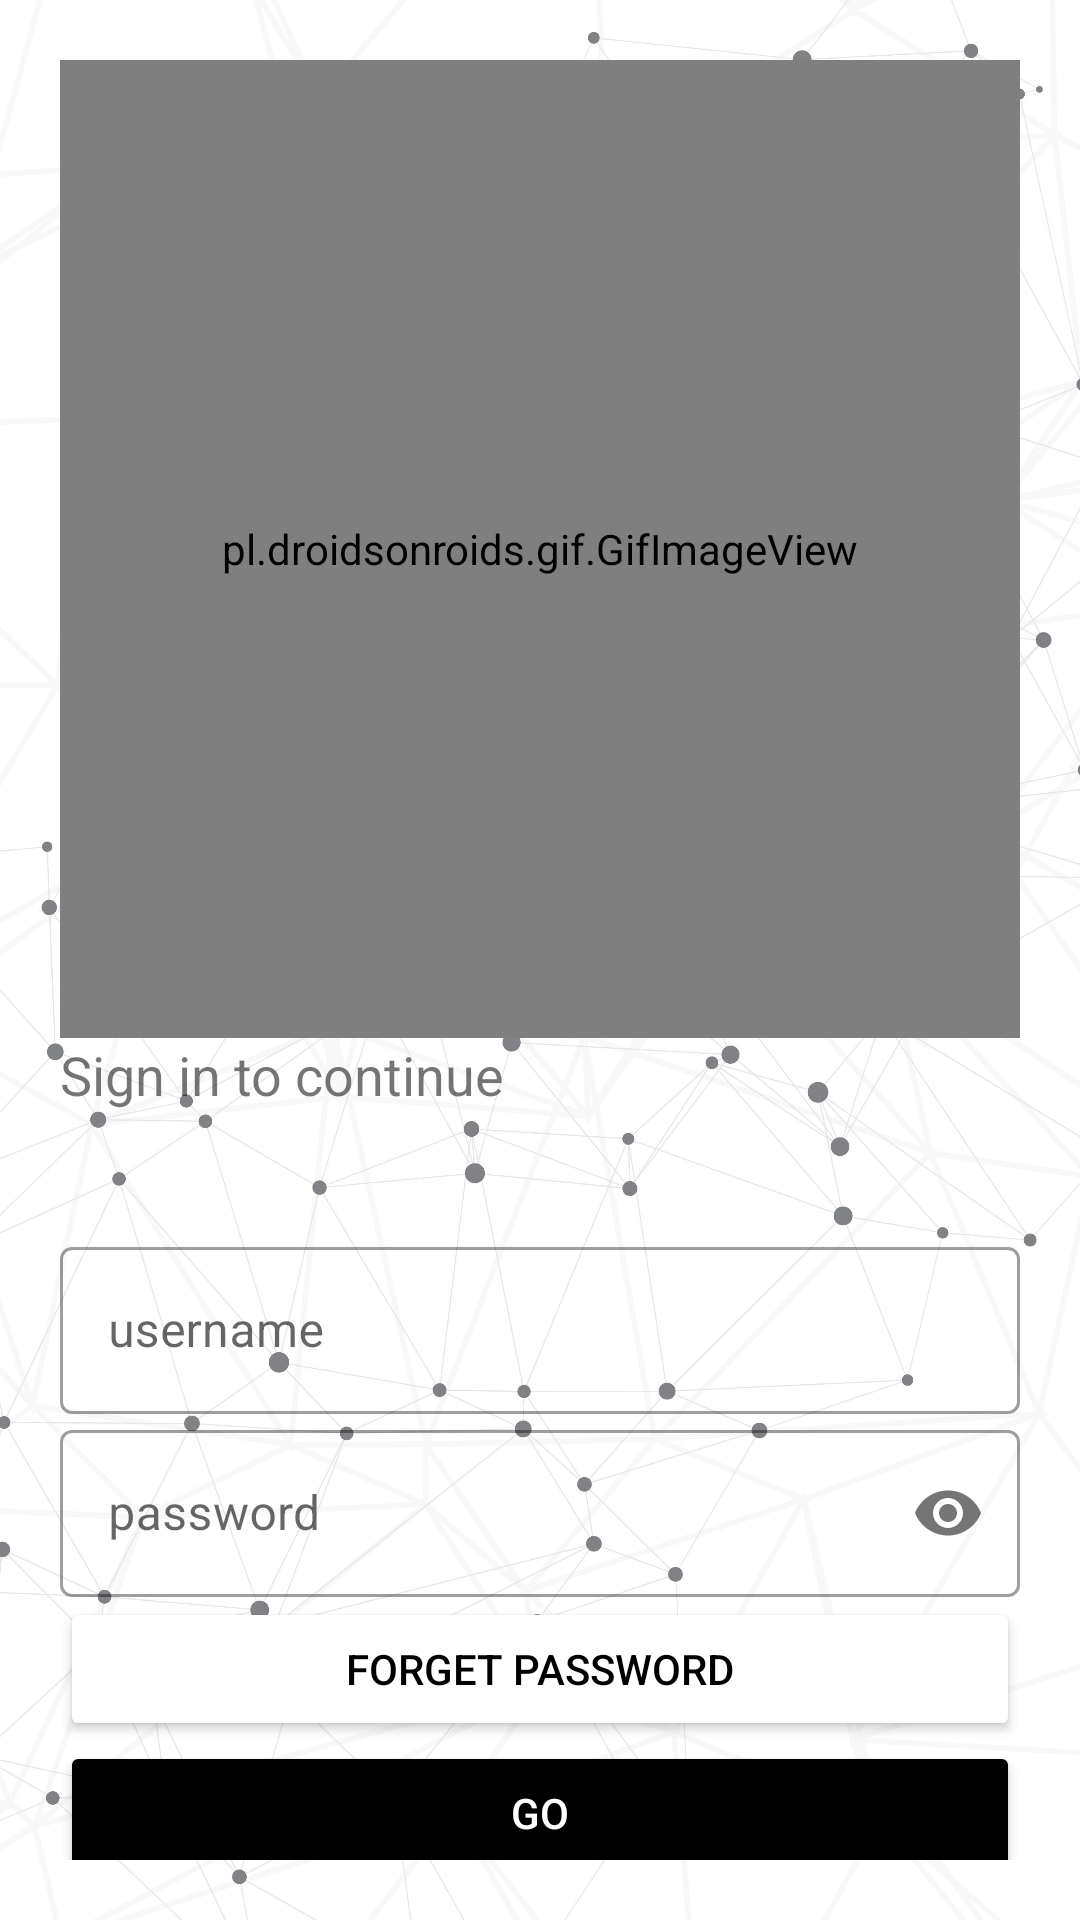

Android layout source for this screen:
<!-- AndroidManifest.xml: application theme Theme.PidevMobile -->
<!-- res/layout/user_login.xml -->
<?xml version="1.0" encoding="utf-8"?>
<LinearLayout xmlns:android="http://schemas.android.com/apk/res/android"
    xmlns:tools="http://schemas.android.com/tools"
    android:layout_width="match_parent"
    android:layout_height="match_parent"
    xmlns:app="http://schemas.android.com/apk/res-auto"

    android:orientation="vertical"
    android:background="@drawable/r"
    android:padding="20dp">
    <ScrollView
        android:layout_width="match_parent"
        android:layout_height="match_parent"
        android:scrollbars="none">
        
        <LinearLayout
            android:layout_width="match_parent"
            android:layout_height="match_parent"
            android:orientation="vertical">

            <pl.droidsonroids.gif.GifImageView
                android:layout_width="match_parent"
                android:layout_height="326dp"
                android:src="@drawable/logo" />

            <TextView
                android:layout_width="wrap_content"
                android:layout_height="wrap_content"
                android:text="Sign in to continue"
                android:textSize="18sp"
                />
            <LinearLayout
                android:layout_width="match_parent"
                android:layout_height="wrap_content"
                android:layout_marginTop="20dp"
                android:layout_marginBottom="20dp"/>
            <com.google.android.material.textfield.TextInputLayout
                android:id="@+id/usernamelogin"
                android:layout_width="match_parent"
                android:layout_height="wrap_content"
                android:hint="username"
                style="@style/Widget.MaterialComponents.TextInputLayout.OutlinedBox">
                <com.google.android.material.textfield.TextInputEditText
                    android:layout_width="match_parent"
                    android:layout_height="wrap_content"
                    android:inputType="text"/>
            </com.google.android.material.textfield.TextInputLayout>
            <com.google.android.material.textfield.TextInputLayout
                android:id="@+id/pwd"
                android:layout_width="match_parent"
                android:layout_height="wrap_content"
                android:hint="password"
                app:passwordToggleEnabled="true"
                style="@style/Widget.MaterialComponents.TextInputLayout.OutlinedBox">

                <com.google.android.material.textfield.TextInputEditText
                    android:layout_width="match_parent"
                    android:layout_height="wrap_content"
                    android:inputType="textPassword" />
            </com.google.android.material.textfield.TextInputLayout>
            <Button
                android:id="@+id/forgetPasswordButton"
                android:layout_width="match_parent"
                android:layout_height="wrap_content"
                android:backgroundTint="@color/white"
                android:text="forget password"
                android:textColor="#000"/>
            <Button
                android:id="@+id/buttonLoginUser"
                android:layout_width="match_parent"
                android:layout_height="wrap_content"
                android:backgroundTint="@color/black"
                android:text="GO"
                android:textColor="#fff"/>

            <Button
                android:id="@+id/buttonSignUpUser"
                android:layout_width="match_parent"
                android:layout_height="wrap_content"
                android:backgroundTint="@color/white"
                android:text="New user ? Sign up"
                android:textColor="#000"/>
        </LinearLayout>
    </ScrollView>
</LinearLayout>
<!-- resources referenced by this layout -->
<resources>
  <!-- drawable logo: gif bitmap (drawable, 701976 bytes) -->
  <!-- drawable r: jpg bitmap (drawable, 546161 bytes) -->
  <style name="Theme.PidevMobile" parent="Theme.MaterialComponents.Light.NoActionBar">
          
          <item name="colorPrimary">@color/black</item>
          <item name="colorPrimaryVariant">@color/black</item>
          <item name="colorOnPrimary">@color/black</item>
          
          <item name="colorSecondary">@color/teal_200</item>
          <item name="colorSecondaryVariant">@color/teal_700</item>
          <item name="colorOnSecondary">@color/black</item>
          
          <item name="android:statusBarColor" tools:targetApi="l">?attr/colorPrimaryVariant</item>
          
      </style>
  <!-- not gathered from this repository: default colours our renderer supplied (Android Studio template values) -->
  <color name="teal_200">#FF03DAC5</color>
  <color name="teal_700">#FF018786</color>
  <color name="black">#FF000000</color>
  <color name="white">#FFFFFFFF</color>
</resources>
